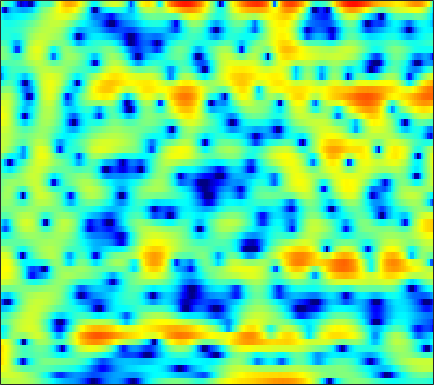

Values plotted in this chart, from the file beside it:
1.1961, 1.4503, 1.7423, 1.959, 2.0966, 2.2232, 2.2932, 2.3064, 2.2719, 2.1712, 2.0177, 1.8579, 1.6015, 1.2697, 0.98722, 0.56017, 0.069248, -0.34231, -0.93676, -1.5656, -2.245, -2.785, -3.534, -4.3046
2.671, 2.83, 2.97, 3.034, 3.037, 2.981, 2.863, 2.737, 2.523, 2.26, 1.947, 1.682, 1.287, 0.8365, 0.4589, -0.1027, -0.7443, -1.282, -2.087, -3.016, -4.087, -4.996, -6.371, -7.95
4.542, 4.272, 3.813, 3.238, 2.739, 1.993, 1.182, 0.5568, -0.2499, -0.9513, -1.467, -1.706, -1.829, -1.779, -1.683, -1.529, -1.392, -1.327, -1.308, -1.359, -1.487, -1.625, -1.845, -2.094
6.119, 5.496, 4.5, 3.284, 2.2, 0.4688, -1.705, -3.754, -7.373, -12.7, -17.44, -13.77, -9.046, -6.067, -4.527, -3.04, -1.989, -1.415, -0.8572, -0.4843, -0.2767, -0.1976, -0.1724, -0.2087
6.023, 5.428, 4.543, 3.568, 2.792, 1.718, 0.6326, -0.1447, -1.071, -1.79, -2.242, -2.397, -2.405, -2.227, -2.047, -1.775, -1.552, -1.436, -1.356, -1.395, -1.578, -1.818, -2.261, -2.841
6.274, 5.677, 4.798, 3.833, 3.061, 1.985, 0.862, 0.0266, -1.011, -1.849, -2.393, -2.555, -2.487, -2.167, -1.837, -1.358, -0.9955, -0.8048, -0.7055, -0.8171, -1.14, -1.552, -2.36, -3.507
5.28, 4.678, 3.846, 2.973, 2.236, 1.052, -0.5094, -2.062, -4.974, -9.822, -22.58, -18.24, -8.768, -4.595, -2.65, -0.8613, 0.2778, 0.8203, 1.187, 1.22, 0.977, 0.6465, 0.04318, -0.6926
-3.542, -4.258, -3.238, -1.566, -0.5647, 0.3519, 0.7849, 0.8644, 0.7411, 0.5639, 0.5438, 0.7221, 1.217, 1.856, 2.331, 2.808, 3.048, 3.057, 2.818, 2.262, 1.423, 0.5888, -0.8035, -2.557
-5.024, -5.195, -4.197, -2.557, -1.383, -0.06254, 0.9661, 1.571, 2.2, 2.661, 3.011, 3.202, 3.379, 3.439, 3.408, 3.219, 2.839, 2.412, 1.614, 0.5355, -0.8796, -2.171, -4.229, -6.689
-2.016, -1.754, -1.294, -0.7112, -0.2201, 0.4636, 1.124, 1.579, 2.131, 2.585, 2.935, 3.119, 3.258, 3.253, 3.148, 2.866, 2.398, 1.907, 1.054, -0.05383, -1.454, -2.706, -4.684, -7.121
-3.912, -3.426, -2.781, -2.111, -1.594, -0.8711, -0.1374, 0.4072, 1.089, 1.697, 2.218, 2.527, 2.837, 3.002, 3.027, 2.929, 2.668, 2.36, 1.804, 1.083, 0.1963, -0.5715, -1.726, -2.984
-7.585, -7.497, -7.256, -6.682, -5.985, -4.784, -3.439, -2.436, -1.188, -0.09402, 0.8224, 1.393, 1.996, 2.437, 2.66, 2.822, 2.836, 2.759, 2.544, 2.212, 1.777, 1.392, 0.8268, 0.2274
-10.93, -13.17, -18.65, -25.62, -17.41, -11.04, -7.241, -5.179, -3.07, -1.462, -0.2195, 0.5247, 1.31, 1.894, 2.223, 2.534, 2.716, 2.78, 2.769, 2.664, 2.477, 2.284, 1.971, 1.589
-5.792, -6.446, -7.13, -7.188, -6.715, -5.544, -4.164, -3.161, -1.965, -0.9614, -0.1537, 0.3422, 0.8747, 1.284, 1.524, 1.771, 1.947, 2.039, 2.116, 2.141, 2.11, 2.052, 1.914, 1.698
-0.337, -0.4954, -0.6571, -0.7285, -0.7162, -0.6221, -0.4732, -0.3498, -0.206, -0.1169, -0.0736, -0.07719, -0.09824, -0.1236, -0.1319, -0.1096, -0.0369, 0.04258, 0.1876, 0.3679, 0.5501, 0.6778, 0.8248, 0.9187
3.014, 2.904, 2.727, 2.499, 2.291, 1.947, 1.514, 1.12, 0.4896, -0.2536, -1.106, -1.788, -2.702, -3.501, -3.943, -4.249, -4.231, -4.048, -3.656, -3.14, -2.522, -2.019, -1.333, -0.6688
4.515, 4.535, 4.44, 4.181, 3.869, 3.276, 2.467, 1.701, 0.4392, -1.151, -3.164, -5.038, -8.179, -12.01, -14.44, -14.38, -12.4, -11.2, -10.25, -9.63, -8.566, -7.322, -5.336, -3.402
4.351, 4.734, 4.921, 4.753, 4.417, 3.701, 2.696, 1.776, 0.3194, -1.385, -3.387, -5.12, -7.803, -10.66, -12.27, -12.63, -11.98, -11.97, -13.37, -17.65, -22.19, -14.74, -8.413, -4.686
4.051, 4.504, 4.657, 4.362, 3.854, 2.815, 1.395, 0.09564, -1.794, -3.561, -4.774, -5.189, -5.277, -5.136, -4.961, -4.704, -4.453, -4.325, -4.183, -3.934, -3.39, -2.734, -1.647, -0.5693
3.464, 3.531, 3.345, 2.79, 2.099, 0.7325, -1.266, -3.369, -7.511, -15.42, -22.75, -12.71, -7.511, -4.714, -3.31, -1.964, -1.001, -0.4232, 0.2114, 0.7172, 1.157, 1.439, 1.752, 1.914
1.123, 1.113, 0.9586, 0.6023, 0.196, -0.5516, -1.527, -2.364, -3.499, -4.363, -4.589, -4.254, -3.393, -2.362, -1.619, -0.7361, -0.004887, 0.4481, 0.9453, 1.335, 1.629, 1.786, 1.898, 1.891
-1.587, -1.488, -1.41, -1.36, -1.349, -1.352, -1.377, -1.393, -1.388, -1.335, -1.189, -1.02, -0.7147, -0.3694, -0.1071, 0.2202, 0.5105, 0.6877, 0.8831, 1.04, 1.16, 1.233, 1.298, 1.328
-4.309, -4.349, -4.219, -3.794, -3.307, -2.524, -1.725, -1.169, -0.5207, 0.01429, 0.4366, 0.6748, 0.906, 1.034, 1.06, 1.01, 0.8772, 0.7406, 0.5354, 0.3591, 0.2656, 0.2733, 0.3896, 0.5965
-8.207, -10.36, -12.21, -9.882, -7.195, -4.22, -2.007, -0.7418, 0.5478, 1.476, 2.098, 2.396, 2.565, 2.493, 2.278, 1.772, 0.998, 0.256, -0.9094, -2.106, -2.925, -3.014, -2.369, -1.261
-5.933, -7.479, -8.569, -7.128, -5.184, -2.724, -0.7551, 0.4032, 1.597, 2.443, 2.989, 3.22, 3.286, 3.066, 2.697, 1.89, 0.6195, -0.7314, -3.333, -7.584, -17.15, -21.77, -9.01, -4.277
-1.649, -1.81, -1.817, -1.531, -1.152, -0.5305, 0.1359, 0.6117, 1.158, 1.596, 1.897, 2.023, 2.066, 1.935, 1.707, 1.207, 0.4724, -0.2464, -1.359, -2.498, -3.305, -3.437, -2.938, -2.026
-0.2575, -0.2298, -0.1765, -0.115, -0.07375, -0.02953, -0.007835, 0.001402, 0.01742, 0.06617, 0.1783, 0.3049, 0.5073, 0.7054, 0.8178, 0.8816, 0.8391, 0.7378, 0.5337, 0.2922, 0.08834, -0.02404, -0.09775, -0.1281
0.2702, 0.4849, 0.633, 0.5917, 0.4255, 0.0168, -0.6238, -1.243, -2.139, -2.889, -3.084, -2.733, -1.805, -0.7047, 0.06103, 0.897, 1.481, 1.774, 1.976, 2.013, 1.911, 1.762, 1.471, 1.096
0.1552, 0.7494, 1.185, 1.236, 1.003, 0.2841, -1.007, -2.494, -5.596, -11.45, -23.25, -12.02, -5.505, -2.021, -0.2979, 1.283, 2.275, 2.72, 3.006, 3.002, 2.748, 2.443, 1.903, 1.274
-0.3507, 0.4073, 1.042, 1.302, 1.258, 0.8991, 0.2102, -0.504, -1.626, -2.637, -2.941, -2.435, -1.149, 0.2727, 1.197, 2.12, 2.676, 2.839, 2.73, 2.251, 1.43, 0.6078, -0.6553, -1.942
-0.5055, -0.05638, 0.3874, 0.6532, 0.7684, 0.8324, 0.82, 0.7864, 0.7688, 0.8475, 1.046, 1.293, 1.719, 2.169, 2.46, 2.712, 2.725, 2.548, 1.991, 1.001, -0.5255, -2.151, -5.232, -10.21
-1.303, -1.264, -1.264, -1.241, -1.159, -0.939, -0.5941, -0.2712, 0.2067, 0.7137, 1.245, 1.619, 2.088, 2.481, 2.699, 2.856, 2.809, 2.613, 2.112, 1.293, 0.1085, -1.022, -2.8, -4.66
-3.001, -3.772, -4.948, -5.928, -6.21, -5.713, -4.559, -3.577, -2.33, -1.232, -0.2648, 0.3885, 1.171, 1.844, 2.265, 2.686, 2.929, 2.975, 2.845, 2.504, 1.971, 1.475, 0.7479, 0.04711
-3.508, -5.306, -9.04, -16.5, -37.31, -14.41, -9.113, -6.951, -5.106, -3.857, -2.813, -1.973, -0.78, 0.441, 1.297, 2.264, 2.988, 3.348, 3.586, 3.566, 3.325, 3.02, 2.469, 1.835
-0.1072, -1.081, -2.595, -4.037, -4.799, -5.193, -5.266, -5.482, -6.377, -7.984, -9.237, -8.317, -5.081, -1.947, -0.07978, 1.813, 3.105, 3.752, 4.238, 4.33, 4.063, 3.65, 2.841, 1.762
2.693, 2.335, 1.722, 1.005, 0.4212, -0.4495, -1.517, -2.555, -4.425, -7, -9.248, -8.542, -5.149, -1.974, -0.1319, 1.683, 2.922, 3.526, 3.939, 3.929, 3.486, 2.856, 1.594, -0.2697
2.62, 2.56, 2.318, 1.919, 1.54, 0.9297, 0.2326, -0.3136, -1.004, -1.545, -1.748, -1.619, -1.07, -0.2651, 0.3802, 1.172, 1.791, 2.097, 2.26, 2.123, 1.659, 1.069, -0.07212, -1.653
2.324, 2.373, 2.271, 2.007, 1.72, 1.258, 0.7455, 0.3576, -0.1171, -0.471, -0.6696, -0.6877, -0.5474, -0.2611, 0.01234, 0.4068, 0.7505, 0.938, 1.054, 0.9755, 0.6863, 0.3298, -0.3424, -1.203
2.993, 2.972, 2.773, 2.398, 2.01, 1.381, 0.6521, 0.06734, -0.7002, -1.366, -1.823, -1.967, -1.891, -1.54, -1.156, -0.5918, -0.04868, 0.2994, 0.6442, 0.816, 0.793, 0.6509, 0.3028, -0.2154
4.192, 4.015, 3.6, 2.975, 2.363, 1.332, 0.03817, -1.099, -2.844, -4.755, -6.389, -6.97, -6.451, -4.975, -3.73, -2.223, -0.9658, -0.2041, 0.5745, 1.103, 1.376, 1.418, 1.274, 0.9084
4.716, 4.452, 3.918, 3.15, 2.395, 1.1, -0.5766, -2.157, -4.913, -8.857, -15.56, -23.98, -14.58, -8.896, -6.283, -3.755, -1.895, -0.8049, 0.3183, 1.12, 1.633, 1.813, 1.82, 1.544
4.169, 3.99, 3.572, 2.908, 2.231, 1.09, -0.3384, -1.6, -3.422, -5.29, -6.845, -7.523, -7.489, -6.539, -5.499, -3.952, -2.394, -1.308, -0.05315, 0.9105, 1.571, 1.869, 1.968, 1.739
3.216, 3.331, 3.229, 2.82, 2.32, 1.41, 0.2079, -0.8517, -2.428, -4.138, -5.883, -7.091, -8.223, -8.31, -7.473, -5.559, -3.386, -1.883, -0.1554, 1.191, 2.113, 2.54, 2.736, 2.519
1.704, 2.162, 2.389, 2.235, 1.881, 1.081, -0.05081, -1.141, -2.953, -5.158, -7.979, -10.74, -16.89, -34.38, -16.47, -9.073, -4.784, -2.429, -0.02978, 1.722, 2.927, 3.483, 3.814, 3.667
-0.627, -0.135, 0.2457, 0.2807, 0.04655, -0.6458, -1.779, -2.93, -4.852, -7.164, -9.491, -10.86, -11.56, -10.72, -9.151, -6.391, -3.604, -1.727, 0.3829, 2.006, 3.161, 3.748, 4.159, 4.153
-4.179, -3.443, -2.585, -2.091, -2.016, -2.347, -3.28, -4.374, -6.589, -10.03, -16.05, -27.38, -18.54, -11.16, -7.909, -4.701, -2.212, -0.6605, 1.036, 2.359, 3.313, 3.805, 4.181, 4.255
-10.43, -7.659, -5.307, -3.921, -3.341, -3.066, -3.278, -3.752, -4.694, -5.89, -6.992, -7.374, -6.8, -5.285, -3.894, -2.113, -0.5391, 0.4811, 1.599, 2.448, 3.065, 3.367, 3.582, 3.607
-7.116, -5.928, -4.55, -3.547, -3.035, -2.632, -2.442, -2.423, -2.443, -2.469, -2.39, -2.21, -1.762, -1.112, -0.5528, 0.2267, 0.9606, 1.421, 1.896, 2.186, 2.296, 2.288, 2.175, 1.995
-2.24, -2.176, -2.036, -1.915, -1.853, -1.814, -1.771, -1.675, -1.479, -1.139, -0.6611, -0.2408, 0.3632, 0.9772, 1.391, 1.866, 2.188, 2.3, 2.254, 1.961, 1.392, 0.8227, -0.06146, -0.8794
0.268, -0.01041, -0.4604, -1.026, -1.529, -2.241, -2.881, -3.103, -2.882, -2.045, -0.8686, 0.0627, 1.209, 2.168, 2.744, 3.277, 3.511, 3.485, 3.129, 2.349, 1.046, -0.3885, -3.167, -7.385
0.1364, -0.1839, -0.8767, -1.976, -3.176, -5.503, -9.172, -13.13, -13.24, -7.614, -3.657, -1.543, 0.56, 2.064, 2.889, 3.634, 4.014, 4.059, 3.788, 3.111, 1.992, 0.8084, -1.239, -3.595
-2.318, -2.276, -2.568, -3.281, -4.112, -5.61, -7.409, -8.483, -8.29, -6.235, -3.806, -2.189, -0.4132, 0.9598, 1.75, 2.527, 3.017, 3.198, 3.213, 2.983, 2.534, 2.083, 1.43, 0.7921
-4.044, -3.683, -3.497, -3.562, -3.713, -3.972, -4.128, -4.113, -3.798, -3.165, -2.308, -1.592, -0.6458, 0.2209, 0.7954, 1.431, 1.911, 2.172, 2.39, 2.468, 2.417, 2.32, 2.116, 1.856
-3.953, -3.802, -3.692, -3.635, -3.601, -3.54, -3.42, -3.267, -2.975, -2.57, -2.068, -1.65, -1.058, -0.4561, -0.02063, 0.5252, 1.01, 1.328, 1.679, 1.948, 2.139, 2.227, 2.261, 2.228
-3.562, -3.858, -4.13, -4.245, -4.245, -4.14, -3.989, -3.828, -3.579, -3.272, -2.9, -2.584, -2.114, -1.593, -1.183, -0.6104, -0.03456, 0.3794, 0.8984, 1.362, 1.766, 2.015, 2.3, 2.503
-4.569, -5.636, -6.427, -6.478, -6.234, -5.838, -5.508, -5.348, -5.179, -5.027, -4.828, -4.606, -4.204, -3.674, -3.172, -2.425, -1.618, -1.001, -0.2052, 0.5279, 1.165, 1.602, 2.145, 2.613
-7.764, -14.21, -18.35, -11.14, -8.758, -7.393, -7.113, -7.349, -7.896, -8.381, -8.599, -8.578, -8.335, -7.777, -7.056, -5.735, -4.198, -3.097, -1.83, -0.8049, 0.01547, 0.5549, 1.204, 1.933
0.4469, -1.555, -3.224, -3.797, -4.108, -4.995, -6.976, -9.269, -13.97, -17.98, -16.09, -14.96, -15.71, -18.79, -18.38, -12.12, -7.697, -5.542, -3.7, -2.796, -2.5, -2.599, -2.688, -1.947
